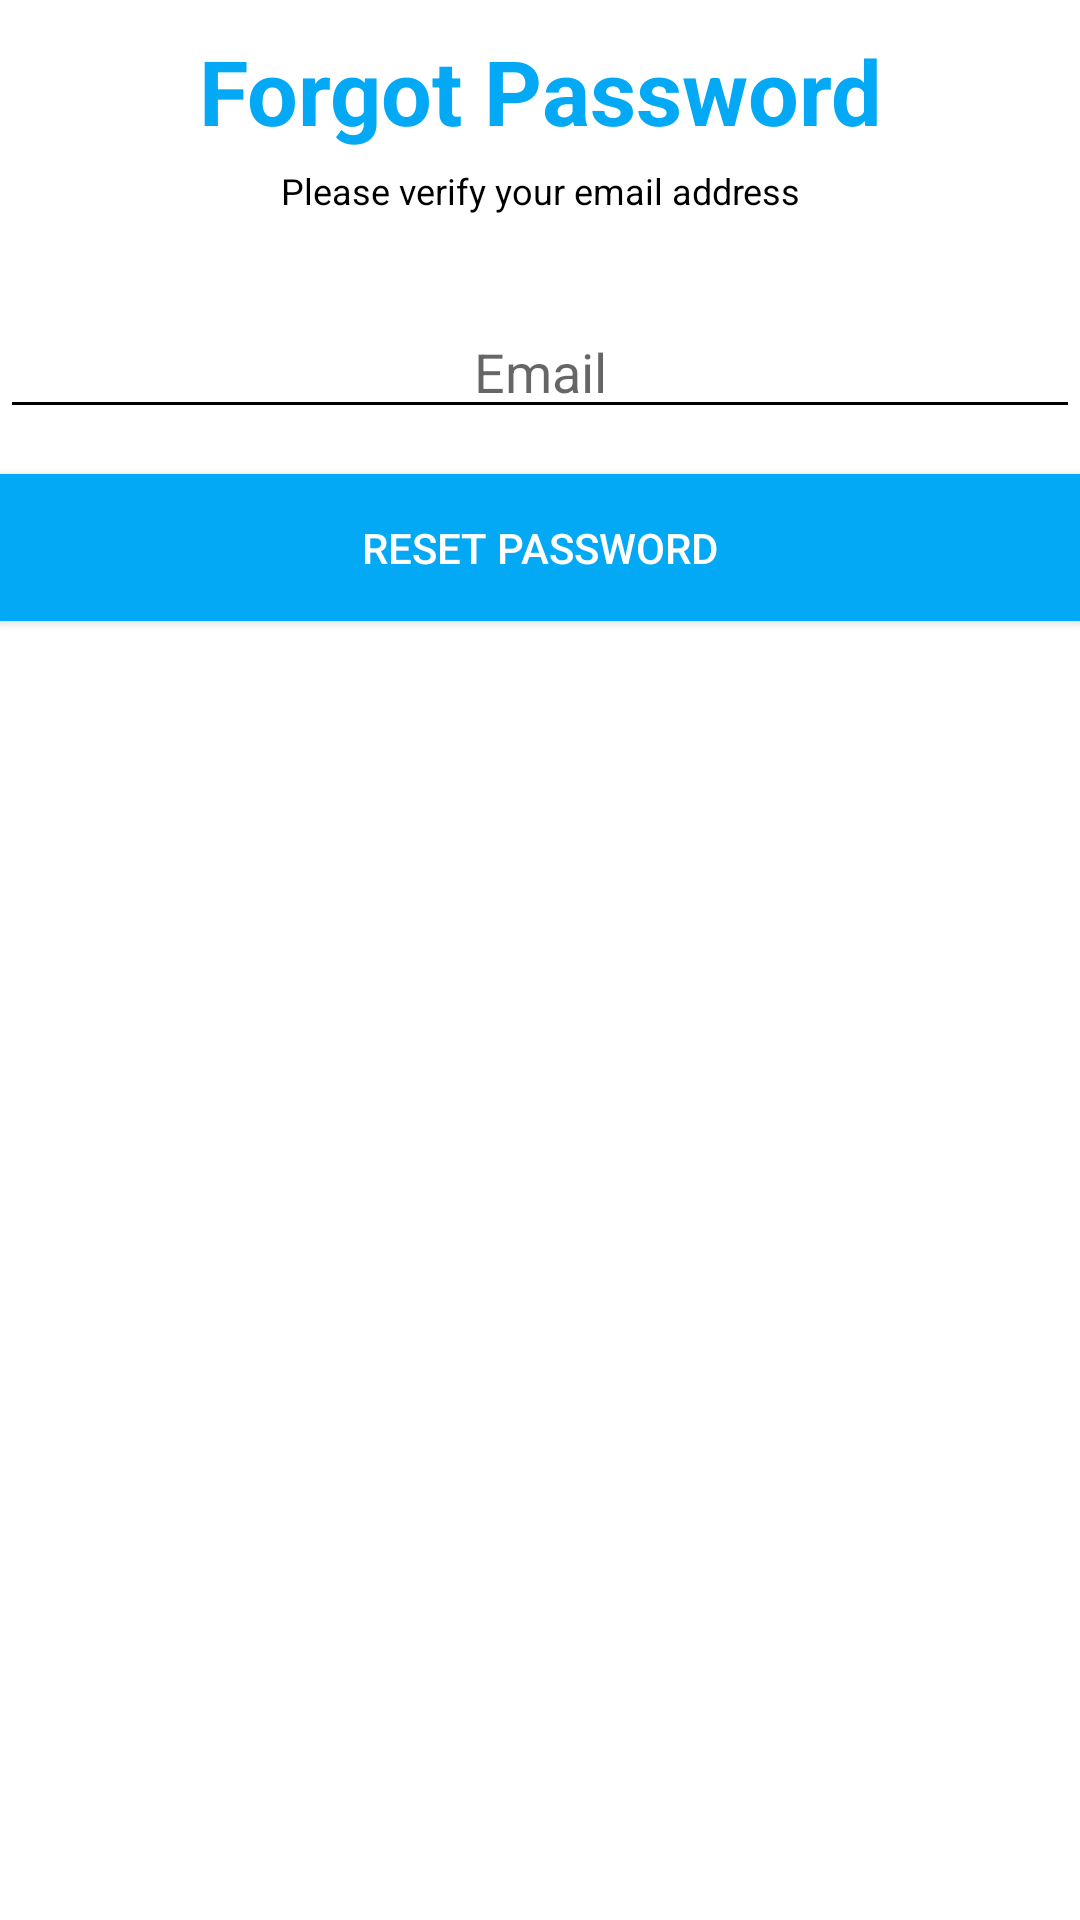

Write the Android layout XML for this screen, with the resource values it uses.
<!-- AndroidManifest.xml: application theme AppTheme -->
<!-- res/layout/activity_forgot_password.xml -->
<?xml version="1.0" encoding="utf-8"?>
<LinearLayout xmlns:android="http://schemas.android.com/apk/res/android"
    android:orientation="vertical"
    android:background="@color/white"
    android:focusable="true"
    android:focusableInTouchMode="true"

    android:layout_width="match_parent" android:layout_height="match_parent">


    <LinearLayout
        android:orientation="vertical"
        android:background="@color/white"
        android:layout_width="match_parent"
        android:layout_height="wrap_content">

    </LinearLayout>

    <TextView
        android:layout_marginTop="10dp"
        android:textAlignment="center"
        android:text="@string/forgot_password"
        android:gravity="center"
        android:textColor="@color/sky"
        android:textStyle="bold"
        android:textSize="30dp"
        android:layout_width="match_parent"
        android:layout_height="wrap_content"
        android:id="@+id/textView7" />

    <TextView
        android:layout_marginTop="5dp"
        android:textAlignment="center"
        android:textColor="@color/black"
        android:text="@string/please_verify_your_email_address"
        android:layout_gravity="center"
        android:textSize="12dp"
        android:layout_width="match_parent"
        android:layout_height="wrap_content"
        android:id="@+id/textView14" />


    <EditText
        android:layout_width="match_parent"
        android:textAlignment="center"
        android:textColor="@color/sky"
        android:layout_marginTop="30dp"
        android:backgroundTint="@color/black"
        android:layout_height="wrap_content"
        android:hint="@string/email"
        android:maxLength="30"
        android:inputType="textEmailAddress"
        android:ems="10"
        android:id="@+id/email_reset" />
    <Button
        android:layout_marginTop="15dp"
        android:text="@string/reset_password"
        android:padding="15dp"
        android:layout_gravity="center"
        android:background="@color/sky"
        android:textColor="@color/white"
        android:layout_width="match_parent"
        android:layout_height="wrap_content"
        android:id="@+id/reset_pass" />
</LinearLayout>
<!-- resources referenced by this layout -->
<resources>
  <color name="black">#000000</color>
  <color name="sky">#03a9f4</color>
  <color name="white">#ffffff</color>
  <string name="email">Email</string>
  <string name="forgot_password">Forgot Password</string>
  <string name="please_verify_your_email_address">Please verify your email address</string>
  <string name="reset_password">Reset Password</string>
  <style name="AppTheme" parent="Theme.AppCompat.Light.NoActionBar">
          
          <item name="colorPrimary">@color/colorPrimary</item>
          <item name="colorPrimaryDark">@color/colorPrimaryDark</item>
          <item name="colorAccent">@color/colorAccent</item>
  
      </style>
  <color name="colorPrimary">#03a9f4</color>
  <color name="colorPrimaryDark">#03a9f4</color>
  <color name="colorAccent">#03a9f4</color>
</resources>
